Run: headless pygame with SDL's dummy video driver; simulated clock (each Clock.tick advances the game by its frame time, no real sleeping); random seed 0; keys injected as events and as key.get_pressed() state; no mouse input.
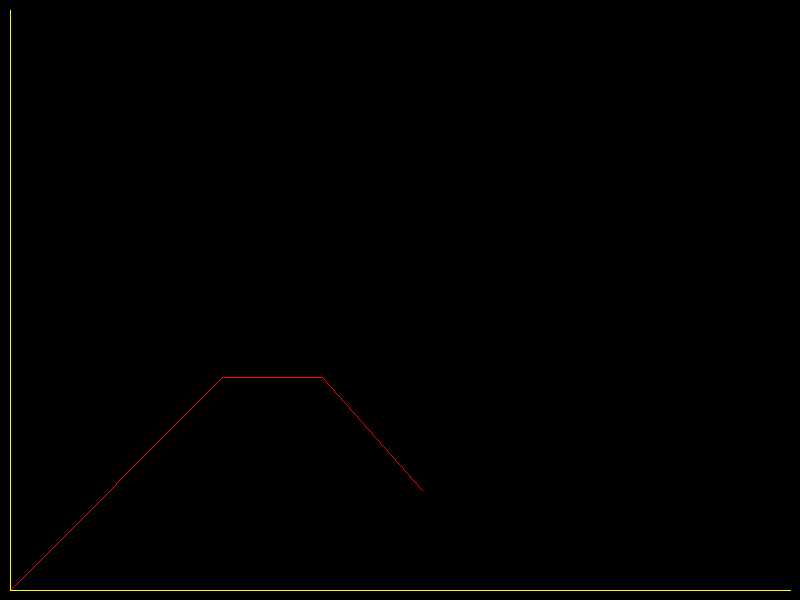
Frame 1 of 4 · flips 1–60 · no input
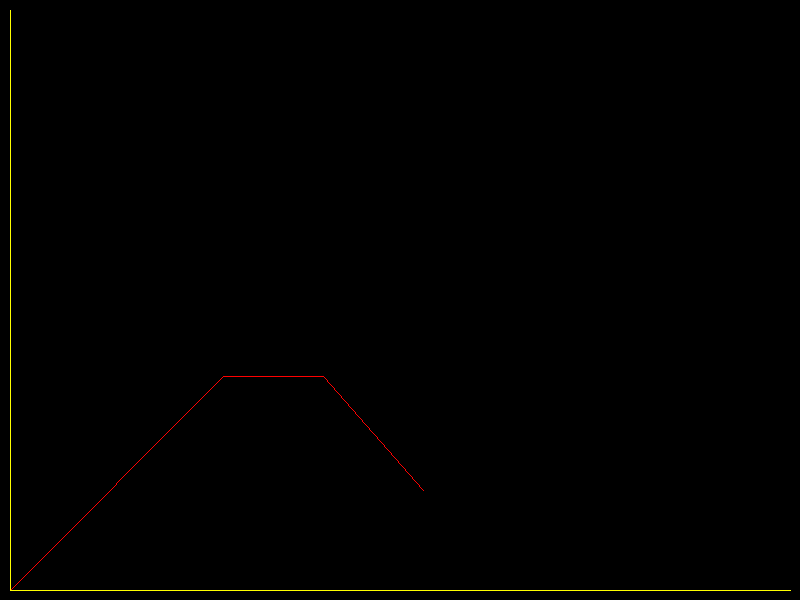
Frame 2 of 4 · flips 61–180 · tapped SPACE, RETURN · held RIGHT (→), D
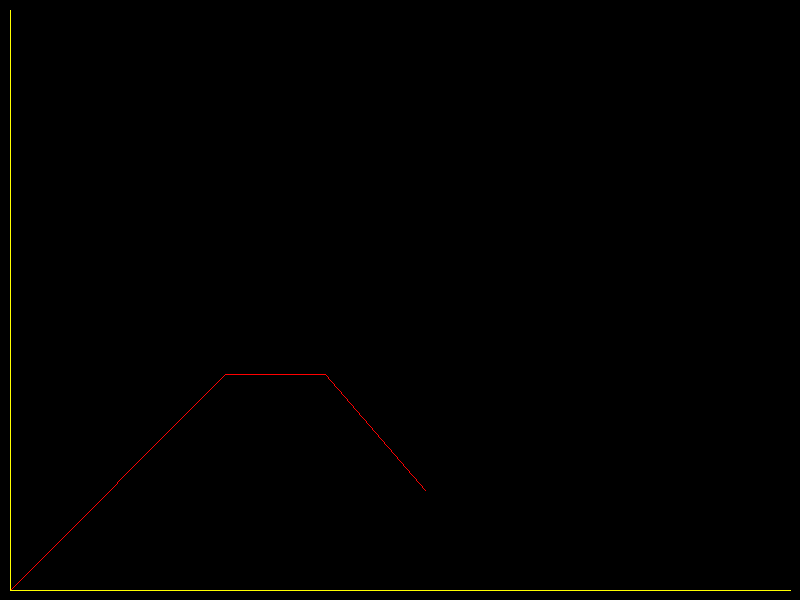
Frame 3 of 4 · flips 181–300 · held DOWN (↓), S
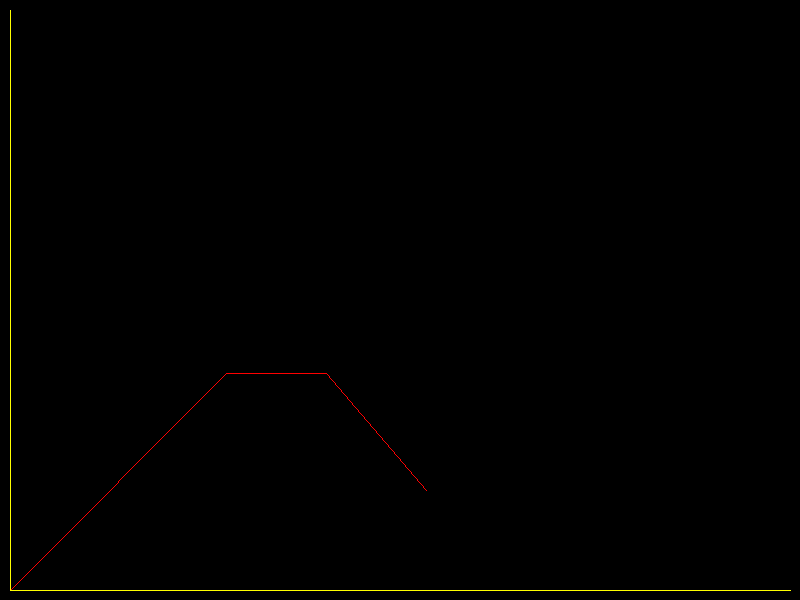
Frame 4 of 4 · flips 301–420 · held LEFT (←), A, UP (↑), W

The pygame program that drew these frames:

import pygame
from math import sin, cos, pi, sqrt

#All you really need to edit is getting numbers into A

A = 300
#Length of the first link (from the shoulder to elbow)
a = pi/4
# angles are in radians
originX = 10
originY = 590
#where on the screen the lines should start
running = 1
#helper variable for the program to start and stop it properly
width = 800
height = 600
#Width and height of the window on startup
screen = pygame.display.set_mode((width, height))
#Sets screen to the width and height of the window
linecolor1 = 255, 0, 0
#Color of the arm
linecolor2 = 255, 255, 0
#Color of the axes
bgcolor = 0, 0, 0
B = A * cos(a)
C = A * sin(a)

while running:
    event = pygame.event.poll()
    if event.type == pygame.QUIT:
        running = 0

    screen.fill(bgcolor)
    pygame.draw.lines(screen, linecolor1, False,  ((originX,originY),(originX + B, originY - C),(originX + B + 100, originY - C), (originX + B + 200, originY - 100)))
	#So I drew the lines in a rough arm shape for visualization, you're going to want to find a way to get the data into points and draw the lines with the proof of concept.
    pygame.draw.line(screen, linecolor2, (10,10), (10,height - 10))
    pygame.draw.line(screen, linecolor2, (10,height - 10), (width - 10,height - 10))
	#Draws axes
    B+=.01;
    C+=.01;
	#Simple animation proof of concept, you're going to want to update your variables here

    pygame.display.flip()
	
def aaas(D, E, F, f):
	#Helper function in case you might need it
    """ This function solves the triangle and returns (d,e,f,D,E,F) """
    d = f * sin(D) / sin(F)
    e = f * sin(E) / sin(F)
    return (d,e,f,D,E,F)
